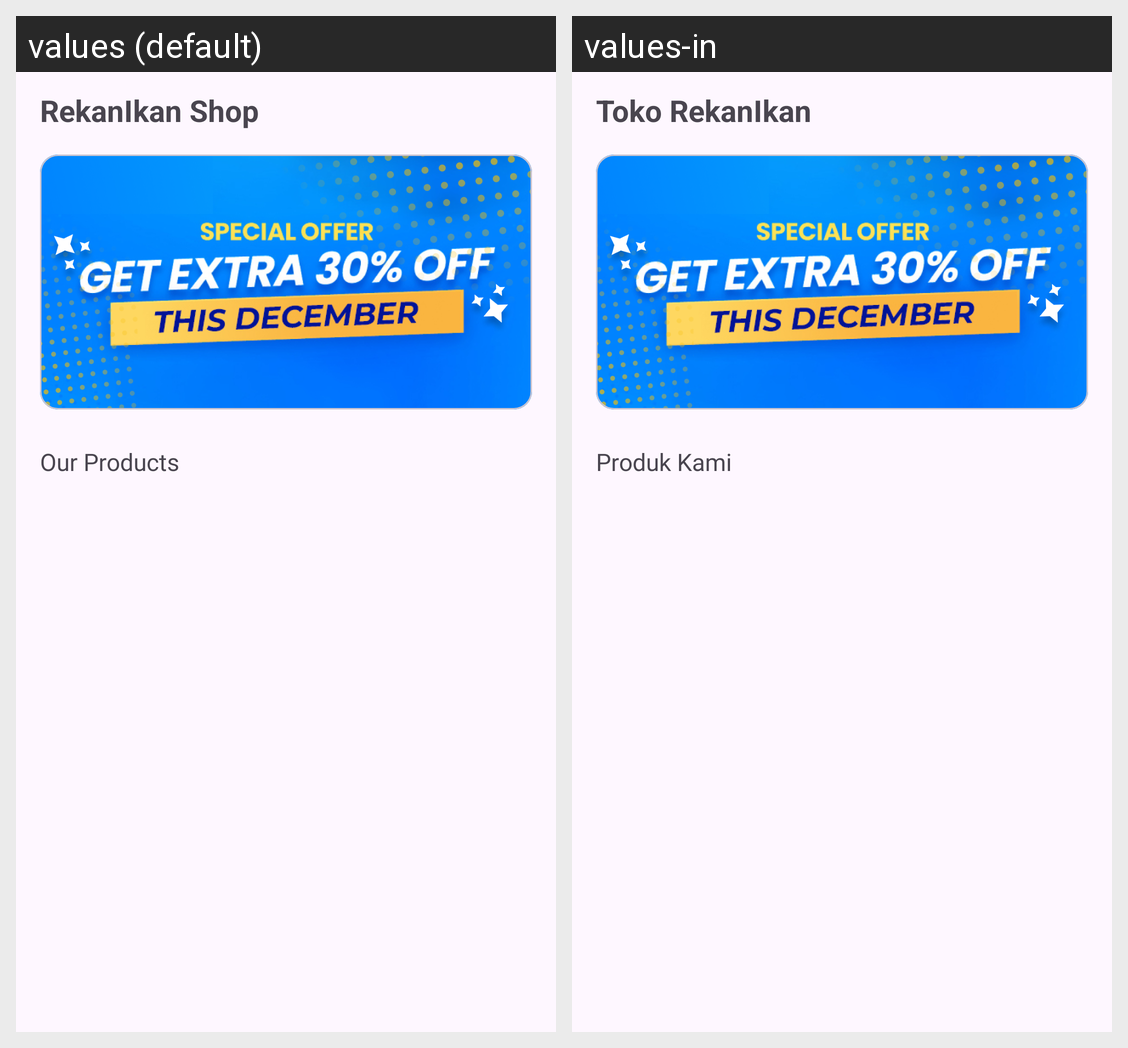

Here is an Android app screen in its default locale and in the app's own translations. Write out the translated-string differences for the strings that appear on this screen.
Android screen res/layout/activity_shop.xml rendered under 2 locales, left to right: values (default), values-in. Device: Nexus 5 (rendered at 1080×1920; each locale shown at half size, 540×960, under a caption strip naming it); theme Theme.RekanIkan.
Strings drawn on this screen, with the default value and each locale's value (text and hints the layout hard-codes, and strings that could not be matched under every locale, appear in the picture but are not listed):

rekanikan_shop
  values: RekanIkan Shop
  values-in: Toko RekanIkan

our_products
  values: Our Products
  values-in: Produk Kami
